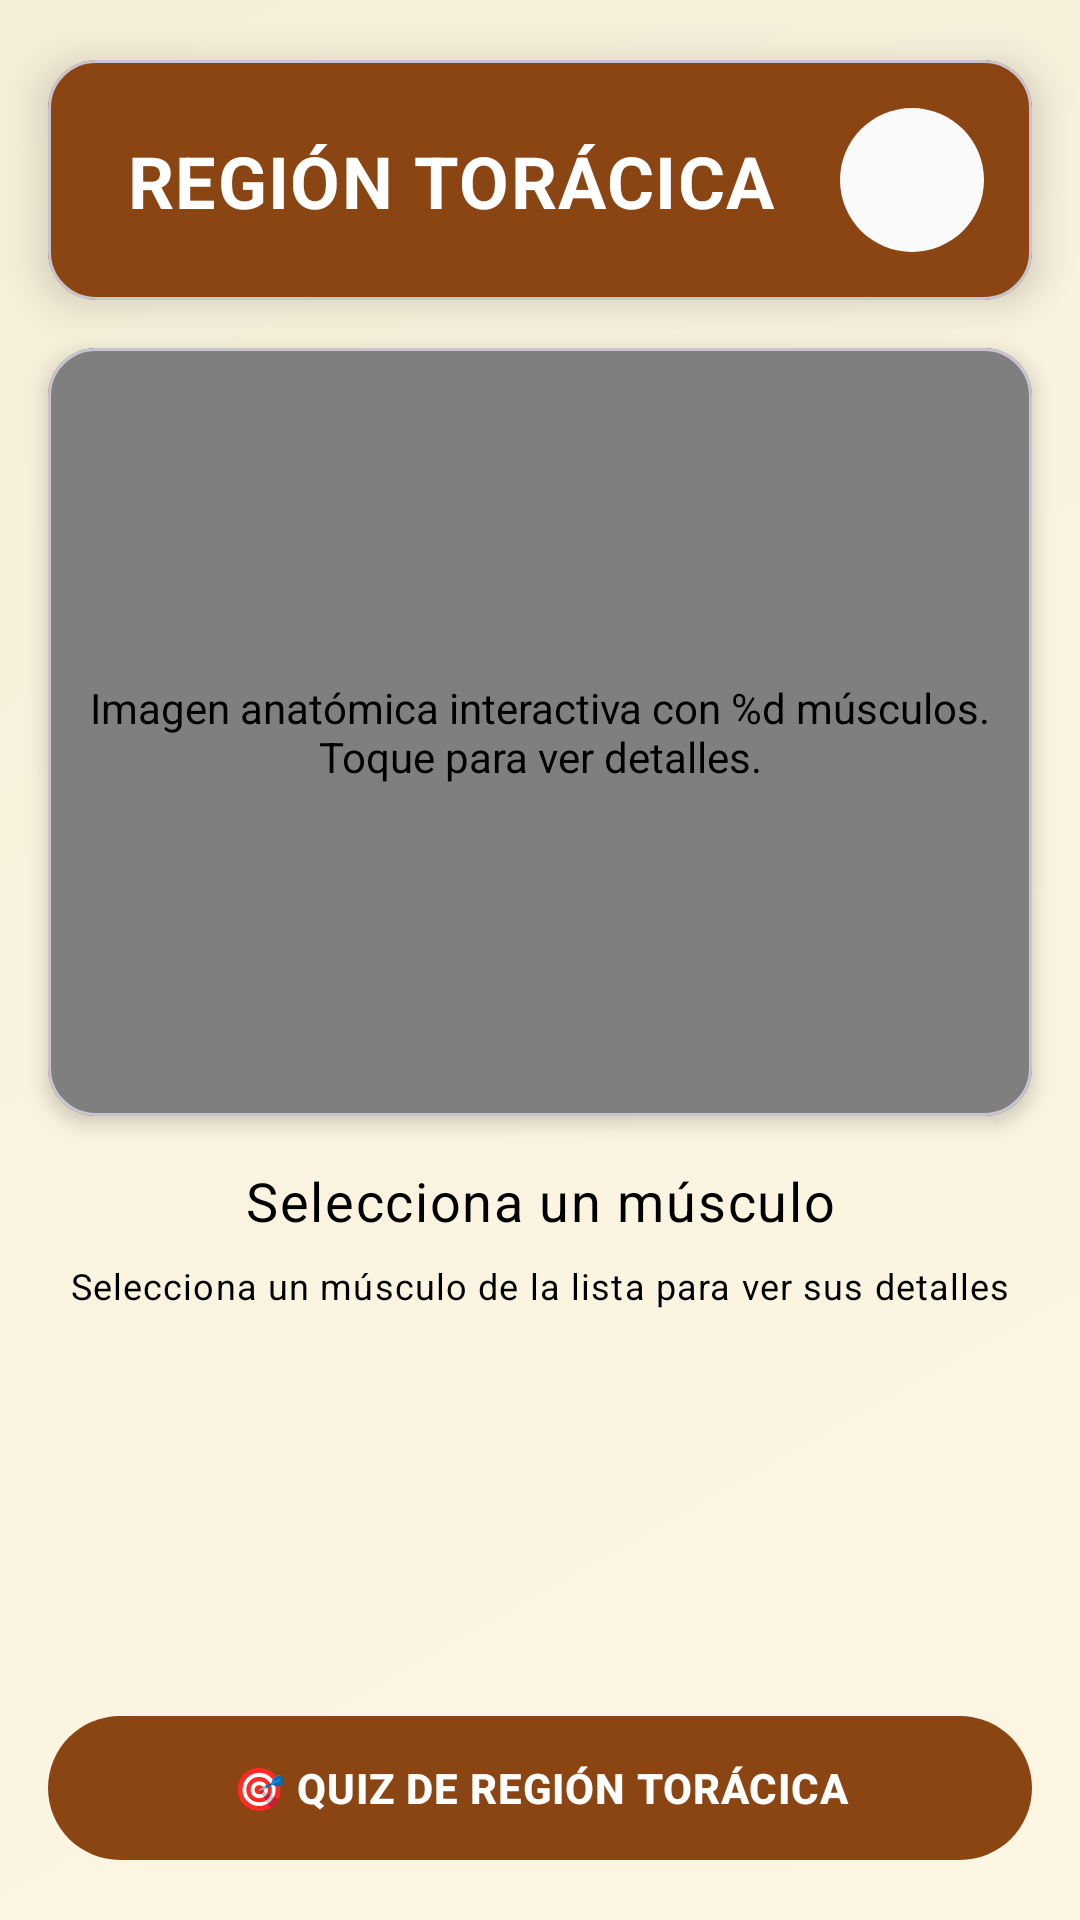

Here is an Android app screen rendered from its layout file. Give the layout XML and the strings, colors and styles it references.
<!-- AndroidManifest.xml: application theme Theme.EquusApp -->
<!-- res/layout/activity_region_toracica.xml -->
<?xml version="1.0" encoding="utf-8"?>
<androidx.constraintlayout.widget.ConstraintLayout xmlns:android="http://schemas.android.com/apk/res/android"
    xmlns:app="http://schemas.android.com/apk/res-auto"
    xmlns:tools="http://schemas.android.com/tools"
    android:id="@+id/main"
    android:layout_width="match_parent"
    android:layout_height="match_parent"
    android:background="@drawable/gradient_background"
    tools:context=".ui.region.RegionToracica">

    
    <com.google.android.material.card.MaterialCardView
        android:id="@+id/headerCard"
        android:layout_width="0dp"
        android:layout_height="wrap_content"
        android:layout_marginTop="@dimen/header_margin_top"
        android:layout_marginStart="@dimen/spacing_md"
        android:layout_marginEnd="@dimen/spacing_md"
        app:cardBackgroundColor="@color/primary_brown"
        app:cardCornerRadius="@dimen/card_corner_radius"
        app:cardElevation="@dimen/card_elevation_raised"
        app:layout_constraintEnd_toEndOf="parent"
        app:layout_constraintStart_toStartOf="parent"
        app:layout_constraintTop_toTopOf="parent">

        <androidx.constraintlayout.widget.ConstraintLayout
            android:layout_width="match_parent"
            android:layout_height="wrap_content"
            android:padding="@dimen/spacing_md">

            <TextView
                android:id="@+id/tvTitle"
                android:layout_width="0dp"
                android:layout_height="wrap_content"
                android:layout_marginEnd="@dimen/spacing_sm"
                android:gravity="center"
                android:text="REGIÓN TORÁCICA"
                android:textAppearance="@style/TextAppearance.EquusApp.Headline2"
                android:textColor="@color/text_on_dark"
                app:layout_constraintBottom_toBottomOf="parent"
                app:layout_constraintEnd_toStartOf="@id/btnHome"
                app:layout_constraintStart_toStartOf="parent"
                android:maxLines="1"
                android:ellipsize="end"
                android:textAlignment="center"
                app:layout_constraintTop_toTopOf="parent" />

            <ImageButton
                android:id="@+id/btnHome"
                android:layout_width="@dimen/nav_button_size"
                android:layout_height="@dimen/nav_button_size"
                android:background="@drawable/bg_button_navigation"
                android:contentDescription="Ir al menú principal"
                android:padding="@dimen/spacing_sm"
                android:scaleType="fitCenter"
                android:src="@drawable/ic_home"
                app:layout_constraintBottom_toBottomOf="parent"
                app:layout_constraintEnd_toEndOf="parent"
                app:layout_constraintTop_toTopOf="parent"
                app:tint="@color/text_on_dark" />

        </androidx.constraintlayout.widget.ConstraintLayout>

    </com.google.android.material.card.MaterialCardView>

    
    <com.google.android.material.card.MaterialCardView
        android:id="@+id/cardImage"
        android:layout_width="0dp"
        android:layout_height="0dp"
        android:layout_marginStart="@dimen/spacing_md"
        android:layout_marginTop="@dimen/spacing_md"
        android:layout_marginEnd="@dimen/spacing_md"
        app:cardBackgroundColor="@color/card_background"
        app:cardCornerRadius="@dimen/card_corner_radius"
        app:cardElevation="@dimen/card_elevation"
        app:layout_constraintEnd_toEndOf="parent"
        app:layout_constraintStart_toStartOf="parent"
        app:layout_constraintTop_toBottomOf="@+id/headerCard"
        app:layout_constraintHeight_percent="0.40">

        <androidx.constraintlayout.widget.ConstraintLayout
            android:layout_width="match_parent"
            android:layout_height="match_parent">

            <com.villalobos.caballoapp.ui.components.InteractiveAnatomyView
                android:id="@+id/imgRegion"
                android:layout_width="match_parent"
                android:layout_height="match_parent"
                android:scaleType="fitXY"
                android:contentDescription="@string/anatomia_interactiva_description" />

            
            <TextView
                android:id="@+id/hotspotZona4001"
                android:layout_width="45dp"
                android:layout_height="40dp"
                android:background="#00000000"
                android:clickable="true"
                android:focusable="true"
                android:contentDescription="Zona Escapular"
                app:layout_constraintTop_toTopOf="parent"
                app:layout_constraintBottom_toBottomOf="parent"
                app:layout_constraintStart_toStartOf="parent"
                app:layout_constraintEnd_toEndOf="parent"
                app:layout_constraintHorizontal_bias="0.18"
                app:layout_constraintVertical_bias="0.15" />

            
            <TextView
                android:id="@+id/hotspotZona4002"
                android:layout_width="45dp"
                android:layout_height="40dp"
                android:background="#00000000"
                android:clickable="true"
                android:focusable="true"
                android:contentDescription="Zona Dorsal Escapular"
                app:layout_constraintTop_toTopOf="parent"
                app:layout_constraintBottom_toBottomOf="parent"
                app:layout_constraintStart_toStartOf="parent"
                app:layout_constraintEnd_toEndOf="parent"
                app:layout_constraintHorizontal_bias="0.35"
                app:layout_constraintVertical_bias="0.08" />

            
            <TextView
                android:id="@+id/hotspotZona4003"
                android:layout_width="40dp"
                android:layout_height="45dp"
                android:background="#00000000"
                android:clickable="true"
                android:focusable="true"
                android:contentDescription="Zona Braquial"
                app:layout_constraintTop_toTopOf="parent"
                app:layout_constraintBottom_toBottomOf="parent"
                app:layout_constraintStart_toStartOf="parent"
                app:layout_constraintEnd_toEndOf="parent"
                app:layout_constraintHorizontal_bias="0.25"
                app:layout_constraintVertical_bias="0.35" />

            
            <TextView
                android:id="@+id/hotspotZona4004"
                android:layout_width="35dp"
                android:layout_height="35dp"
                android:background="#00000000"
                android:clickable="true"
                android:focusable="true"
                android:contentDescription="Zona Olecraneana"
                app:layout_constraintTop_toTopOf="parent"
                app:layout_constraintBottom_toBottomOf="parent"
                app:layout_constraintStart_toStartOf="parent"
                app:layout_constraintEnd_toEndOf="parent"
                app:layout_constraintHorizontal_bias="0.12"
                app:layout_constraintVertical_bias="0.45" />

            
            <TextView
                android:id="@+id/hotspotZona4005"
                android:layout_width="35dp"
                android:layout_height="50dp"
                android:background="#00000000"
                android:clickable="true"
                android:focusable="true"
                android:contentDescription="Zona Antebraquial"
                app:layout_constraintTop_toTopOf="parent"
                app:layout_constraintBottom_toBottomOf="parent"
                app:layout_constraintStart_toStartOf="parent"
                app:layout_constraintEnd_toEndOf="parent"
                app:layout_constraintHorizontal_bias="0.22"
                app:layout_constraintVertical_bias="0.62" />

            
            <TextView
                android:id="@+id/hotspotZona4006"
                android:layout_width="30dp"
                android:layout_height="45dp"
                android:background="#00000000"
                android:clickable="true"
                android:focusable="true"
                android:contentDescription="Zona Metacarpiana"
                app:layout_constraintTop_toTopOf="parent"
                app:layout_constraintBottom_toBottomOf="parent"
                app:layout_constraintStart_toStartOf="parent"
                app:layout_constraintEnd_toEndOf="parent"
                app:layout_constraintHorizontal_bias="0.28"
                app:layout_constraintVertical_bias="0.85" />



        </androidx.constraintlayout.widget.ConstraintLayout>

    </com.google.android.material.card.MaterialCardView>

    
    <TextView
        android:id="@+id/tvInstructions"
        android:layout_width="wrap_content"
        android:layout_height="wrap_content"
        android:layout_marginTop="@dimen/spacing_md"
        android:text="Selecciona un músculo"
        android:textAppearance="@style/TextAppearance.EquusApp.Headline4"
        android:textColor="@color/text_primary"
        app:layout_constraintEnd_toEndOf="parent"
        app:layout_constraintStart_toStartOf="parent"
        app:layout_constraintTop_toBottomOf="@+id/cardImage" />

    <TextView
        android:id="@+id/tvSubInstructions"
        android:layout_width="wrap_content"
        android:layout_height="wrap_content"
        android:layout_marginTop="@dimen/spacing_xs"
        android:text="Selecciona un músculo de la lista para ver sus detalles"
        android:textAppearance="@style/TextAppearance.EquusApp.Caption"
        android:textColor="@color/text_primary"
        app:layout_constraintEnd_toEndOf="parent"
        app:layout_constraintStart_toStartOf="parent"
        app:layout_constraintTop_toBottomOf="@+id/tvInstructions" />

    
    <androidx.recyclerview.widget.RecyclerView
        android:id="@+id/rvMuscles"
        android:layout_width="0dp"
        android:layout_height="0dp"
        android:layout_marginStart="@dimen/spacing_md"
        android:layout_marginTop="@dimen/spacing_md"
        android:layout_marginEnd="@dimen/spacing_md"
        android:layout_marginBottom="@dimen/spacing_md"
        app:layout_constraintEnd_toEndOf="parent"
        app:layout_constraintStart_toStartOf="parent"
        app:layout_constraintTop_toBottomOf="@+id/tvSubInstructions"
        app:layout_constraintBottom_toTopOf="@+id/btnQuizRegion" />

    
    <com.google.android.material.button.MaterialButton
        android:id="@+id/btnQuizRegion"
        style="@style/Widget.EquusApp.Button.Primary"
        android:layout_width="0dp"
        android:layout_height="wrap_content"
        android:layout_marginStart="@dimen/spacing_md"
        android:layout_marginEnd="@dimen/spacing_md"
        android:layout_marginBottom="@dimen/spacing_md"
        android:text="🎯 QUIZ DE REGIÓN TORÁCICA"
        app:layout_constraintBottom_toBottomOf="parent"
        app:layout_constraintEnd_toEndOf="parent"
        app:layout_constraintStart_toStartOf="parent" />

</androidx.constraintlayout.widget.ConstraintLayout>
<!-- resources referenced by this layout -->
<resources>
  <color name="card_background">#FFFFFF</color>
  <color name="primary_brown">#8B4513</color>
  <color name="text_on_dark">#FFFFFF</color>
  <color name="text_primary">#000000</color>
  <dimen name="card_corner_radius">16dp</dimen>
  <dimen name="card_elevation">4dp</dimen>
  <dimen name="card_elevation_raised">8dp</dimen>
  <dimen name="header_margin_top">20dp</dimen>
  <dimen name="nav_button_size">48dp</dimen>
  <dimen name="spacing_md">16dp</dimen>
  <dimen name="spacing_sm">12dp</dimen>
  <dimen name="spacing_xs">8dp</dimen>
  <!-- drawable bg_button_navigation (drawable) -->
  <?xml version="1.0" encoding="utf-8"?>
  <ripple xmlns:android="http://schemas.android.com/apk/res/android"
      android:color="@color/ripple_brown">
      <item android:id="@android:id/mask">
          <shape android:shape="oval">
              <solid android:color="@color/white" />
          </shape>
      </item>
      <item>
          <shape android:shape="oval">
              <solid android:color="@color/warm_cream" />
              <size
                  android:width="@dimen/nav_button_size"
                  android:height="@dimen/nav_button_size" />
          </shape>
      </item>
  </ripple>
  <!-- drawable gradient_background (drawable) -->
  <?xml version="1.0" encoding="utf-8"?>
  <shape xmlns:android="http://schemas.android.com/apk/res/android">
      <gradient
          android:angle="135"
          android:startColor="#FDF6E3"
          android:centerColor="#F9F3E0"
          android:endColor="#F5EFD8"
          android:type="linear" />
  </shape>
  <string name="anatomia_interactiva_description">Imagen anatómica interactiva con %d músculos. Toque para ver detalles.</string>
  <style name="TextAppearance.EquusApp.Caption">
          <item name="android:textSize">@dimen/text_size_caption</item>
          <item name="android:textColor">@color/text_primary</item>
          <item name="android:fontFamily">sans-serif</item>
      </style>
  <style name="TextAppearance.EquusApp.Headline2">
          <item name="android:textSize">@dimen/text_size_h2</item>
          <item name="android:textStyle">bold</item>
          <item name="android:fontFamily">serif</item>
          <item name="android:letterSpacing">0.02</item>
      </style>
  <style name="TextAppearance.EquusApp.Headline4">
          <item name="android:textSize">@dimen/text_size_h4</item>
          <item name="android:textStyle">normal</item>
          <item name="android:fontFamily">sans-serif-medium</item>
      </style>
  <style name="Theme.EquusApp" parent="Base.Theme.EquusApp" />
  <color name="ripple_brown">#338B4513</color>
  <color name="white">#FFFFFFFF</color>
  <color name="warm_cream">#FAFAFA</color>
  <dimen name="text_size_caption">12sp</dimen>
  <dimen name="text_size_h2">24sp</dimen>
  <dimen name="text_size_h4">18sp</dimen>
  <dimen name="text_size_label">14sp</dimen>
  <dimen name="button_corner_radius">28dp</dimen>
  <dimen name="button_elevation">4dp</dimen>
  <dimen name="button_height">56dp</dimen>
  <dimen name="button_padding_horizontal">24dp</dimen>
  <dimen name="button_icon_padding">12dp</dimen>
  <color name="background">#FFFFFF</color>
  <color name="primary_container">#F5F5DC</color>
  <color name="on_primary_container">#000000</color>
  <color name="secondary_brown">#A0522D</color>
  <color name="secondary_container">#F4EDE7</color>
  <color name="on_secondary_container">#000000</color>
  <color name="tertiary">#D2691E</color>
  <color name="tertiary_container">#FFE4C4</color>
  <color name="on_tertiary_container">#000000</color>
  <color name="surface">#FFFFFF</color>
  <color name="on_surface">#000000</color>
  <color name="surface_variant">#FAFAFA</color>
  <color name="on_surface_variant">#000000</color>
  <color name="error_red">#BA1A1A</color>
</resources>
